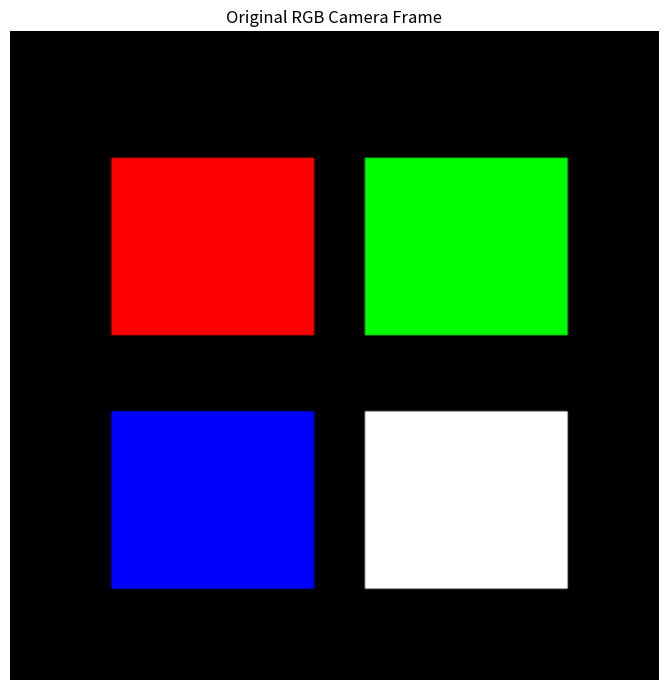
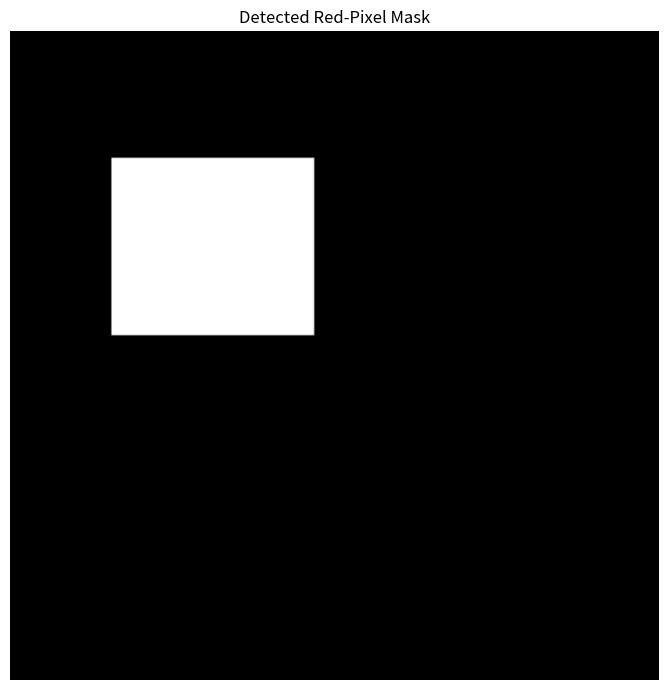
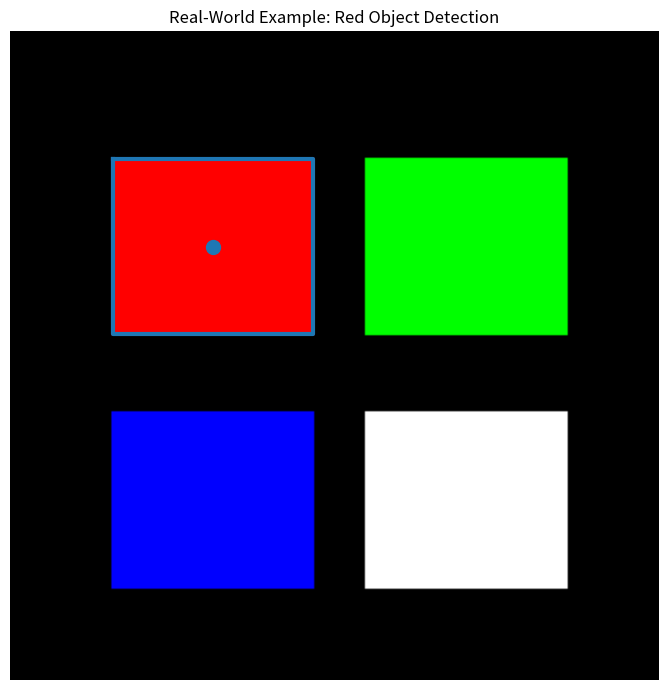
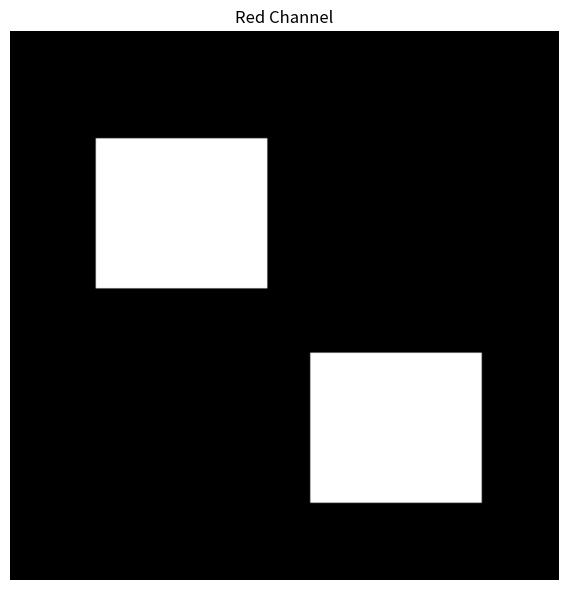
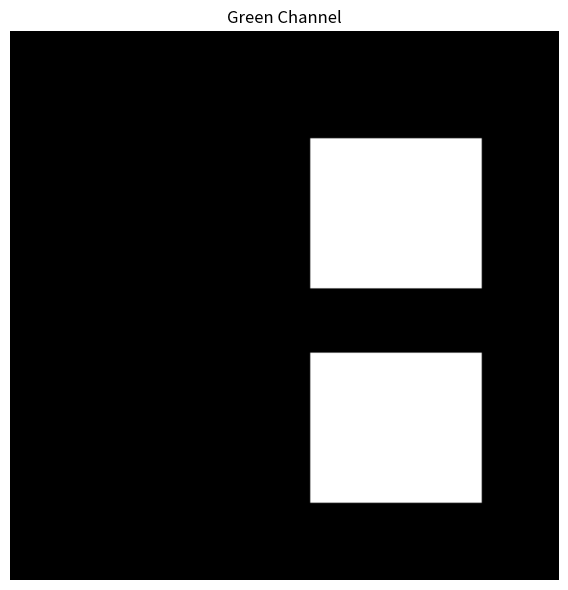
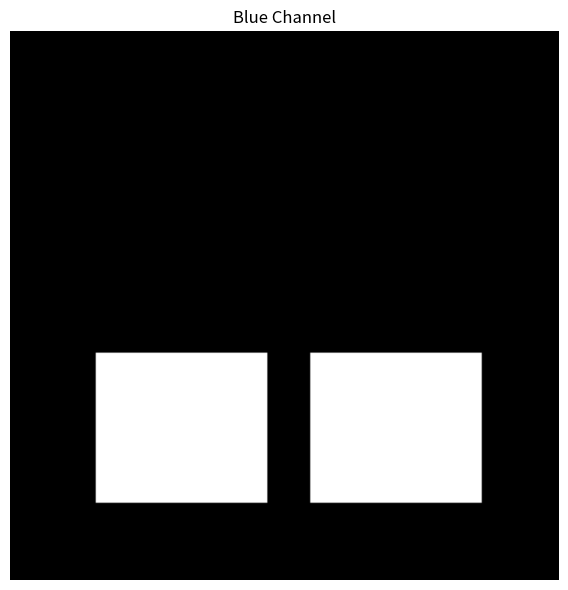

These charts were generated, in order, by the following Python code:
"""
======================================================================
COMPUTER VISION ADVANCED CRASH COURSE
LESSON 01 — IMAGES ARE NUMERICAL DATA
======================================================================

PURPOSE
-------

This is the first lesson of the Computer Vision Advanced Crash Course.

The purpose is to understand the most fundamental idea in computer
vision:

                    AN IMAGE IS DATA.

A human looks at an image and sees:

    "a red object"
    "a green object"
    "a blue object"

A computer does not see those concepts directly.

A computer receives numbers.

For an RGB image, those numbers can be represented as:

                    H × W × 3

where:

    H = image height
    W = image width
    3 = RGB color channels

This lesson intentionally contains:

    - NO pretrained model
    - NO neural network
    - NO pretrained weights
    - NO computer-vision model

We are starting from the raw numerical representation.

This is important because every advanced model we build later will
ultimately operate on numerical tensors.

The progression will eventually become:

    IMAGE
      ↓
    NUMERICAL TENSOR
      ↓
    MATHEMATICAL OPERATIONS
      ↓
    CNN
      ↓
    REPRESENTATION LEARNING
      ↓
    TRANSFORMER
      ↓
    VAE
      ↓
    DIFFUSION
      ↓
    LATENT DIFFUSION
      ↓
    CONDITIONING
      ↓
    YOUR OWN GENERATIVE MODEL


----------------------------------------------------------------------
WHAT YOU WILL LEARN
----------------------------------------------------------------------

1. What a pixel is.
2. What RGB channels are.
3. How an image is represented numerically.
4. What H × W × C means.
5. How to access individual pixels.
6. How to modify image regions numerically.
7. How image values are normalized.
8. How to calculate image statistics.
9. How to separate color channels.
10. How a simple real-world vision task can be performed directly
    from pixel values.


----------------------------------------------------------------------
REAL-WORLD PROBLEM
----------------------------------------------------------------------

Imagine a robot has an RGB camera.

The camera produces something like:

    640 × 480 × 3

The robot software receives numerical values.

Suppose we want the robot to detect a red object.

A very simple vision pipeline could be:

    CAMERA
       ↓
    RGB FRAME
       ↓
    PIXEL VALUES
       ↓
    RED-PIXEL DETECTION
       ↓
    RED OBJECT REGION
       ↓
    APPROXIMATE OBJECT LOCATION

This is obviously much simpler than a modern object detector.

But it is a REAL computer-vision operation.

Before using CNNs, YOLO, Vision Transformers, or diffusion models,
we need to understand this fundamental pipeline.


----------------------------------------------------------------------
MATHEMATICAL REPRESENTATION
----------------------------------------------------------------------

A grayscale image can be represented as:

    I ∈ R^(H × W)

An RGB image can be represented as:

    I ∈ R^(H × W × 3)

A single pixel is:

    I[y, x] = [R, G, B]

For uint8 RGB images:

    0   = minimum intensity
    255 = maximum intensity

Examples:

    [255,   0,   0] = red
    [  0, 255,   0] = green
    [  0,   0, 255] = blue
    [255, 255, 255] = white
    [  0,   0,   0] = black

Therefore an image is essentially a large collection of RGB
vectors arranged according to spatial coordinates.


----------------------------------------------------------------------
IMAGE COORDINATES
----------------------------------------------------------------------

We access an image using:

    image[y, x]

where:

    y = vertical coordinate
    x = horizontal coordinate

For an RGB image:

    image[y, x, channel]

with:

    channel = 0 -> Red
    channel = 1 -> Green
    channel = 2 -> Blue

This coordinate convention is extremely important.

Later, CNNs and other vision models operate on the same spatial
structure.


----------------------------------------------------------------------
NORMALIZATION
----------------------------------------------------------------------

Camera images commonly use:

    0 ... 255

Neural networks often work with floating-point values.

A simple normalization is:

    x_normalized = x / 255

Therefore:

    0   → 0.0
    128 → approximately 0.502
    255 → 1.0

Normalization does not change the underlying visual information.

It changes the numerical scale.

Later we will see why numerical scale becomes extremely important
for neural-network training.


----------------------------------------------------------------------
REAL-WORLD APPLICATION
----------------------------------------------------------------------

The same image representation appears in:

    • robot cameras
    • drone cameras
    • autonomous vehicles
    • industrial inspection
    • surveillance systems
    • medical imaging
    • mobile-phone cameras
    • object detection
    • image segmentation
    • image generation
    • diffusion models

For example:

    RGB camera
        ↓
    1920 × 1080 × 3
        ↓
    computer vision system

The camera does not send the computer the concept:

    "There is a red object."

It sends pixel values.

The vision algorithm must extract useful information from those
numbers.


----------------------------------------------------------------------
LESSON EXPERIMENT
----------------------------------------------------------------------

We will construct a synthetic camera frame.

The frame will contain:

    • black background
    • red object
    • green object
    • blue object
    • white object

Then we will pretend that our "robot vision system" needs to find
the red object.

We will:

    1. Create the image.
    2. Inspect the raw pixel values.
    3. Normalize the image.
    4. Extract RGB channels.
    5. Detect red pixels.
    6. Calculate the red-object bounding box.
    7. Calculate its center.
    8. Visualize the result.

This gives us our first complete computer-vision pipeline.


----------------------------------------------------------------------
EXPECTED REAL-WORLD RESULT
----------------------------------------------------------------------

The program should identify approximately:

    red object bounding box
    red object center
    number of red pixels

The visualization should show:

    original camera frame
             +
    detected red region
             +
    estimated center


======================================================================
"""

# ======================================================================
# IMPORTS
# ======================================================================

import numpy as np
import matplotlib.pyplot as plt


# ======================================================================
# CONFIGURATION
# ======================================================================

# We use a 256 × 256 RGB image.
#
# In a real system this could be:
#
#     640 × 480 × 3
#     1280 × 720 × 3
#     1920 × 1080 × 3
#
# We use a smaller image so that the numerical representation is easy
# to understand.

HEIGHT = 256
WIDTH = 256
CHANNELS = 3


# ======================================================================
# 1. CREATE A SYNTHETIC CAMERA FRAME
# ======================================================================

# Create an image filled with zeros.
#
# Shape:
#
#     (HEIGHT, WIDTH, CHANNELS)
#
# Since all values are zero, the initial image is completely black.

image = np.zeros(
    (HEIGHT, WIDTH, CHANNELS),
    dtype=np.uint8
)


# ======================================================================
# 2. CREATE A RED OBJECT
# ======================================================================

# Select a rectangular region:
#
#     y = 50 ... 119
#     x = 40 ... 119
#
# Then set the RED channel to 255.
#
# Pixel:
#
#     [255, 0, 0]
#
# represents pure red.

image[50:120, 40:120, 0] = 255


# ======================================================================
# 3. CREATE A GREEN OBJECT
# ======================================================================

# Pixel:
#
#     [0, 255, 0]
#
# represents pure green.

image[50:120, 140:220, 1] = 255


# ======================================================================
# 4. CREATE A BLUE OBJECT
# ======================================================================

# Pixel:
#
#     [0, 0, 255]
#
# represents pure blue.

image[150:220, 40:120, 2] = 255


# ======================================================================
# 5. CREATE A WHITE OBJECT
# ======================================================================

# White requires maximum intensity in all three channels:
#
#     [255, 255, 255]

image[150:220, 140:220, :] = 255


# ======================================================================
# 6. INSPECT IMAGE STRUCTURE
# ======================================================================

print("=" * 70)
print("IMAGE STRUCTURE")
print("=" * 70)

print(f"Shape:              {image.shape}")
print(f"Height:             {image.shape[0]}")
print(f"Width:              {image.shape[1]}")
print(f"Channels:           {image.shape[2]}")
print(f"Data type:          {image.dtype}")
print(f"Number of values:   {image.size}")
print(f"Minimum value:      {image.min()}")
print(f"Maximum value:      {image.max()}")


# ======================================================================
# 7. UNDERSTAND PIXELS
# ======================================================================

# Let's inspect representative pixels.
#
# Coordinates:
#
#     background → (10, 10)
#     red        → (80, 80)
#     green      → (80, 180)
#     blue       → (180, 80)
#     white      → (180, 180)

background_pixel = image[10, 10]
red_pixel = image[80, 80]
green_pixel = image[80, 180]
blue_pixel = image[180, 80]
white_pixel = image[180, 180]

print()
print("=" * 70)
print("PIXEL VALUES")
print("=" * 70)

print(f"Background: {background_pixel}")
print(f"Red:        {red_pixel}")
print(f"Green:      {green_pixel}")
print(f"Blue:       {blue_pixel}")
print(f"White:      {white_pixel}")


# ======================================================================
# 8. VERIFY THE PIXELS
# ======================================================================

# We do not simply assume that our image construction worked.
#
# We explicitly test it.
#
# This habit will become extremely important later when we implement:
#
#     neural networks
#     backpropagation
#     diffusion
#     sampling
#     optimization

assert np.array_equal(
    background_pixel,
    np.array([0, 0, 0], dtype=np.uint8)
)

assert np.array_equal(
    red_pixel,
    np.array([255, 0, 0], dtype=np.uint8)
)

assert np.array_equal(
    green_pixel,
    np.array([0, 255, 0], dtype=np.uint8)
)

assert np.array_equal(
    blue_pixel,
    np.array([0, 0, 255], dtype=np.uint8)
)

assert np.array_equal(
    white_pixel,
    np.array([255, 255, 255], dtype=np.uint8)
)

print()
print("Pixel verification: PASSED")


# ======================================================================
# 9. NORMALIZE THE IMAGE
# ======================================================================

# Convert from:
#
#     uint8
#     0 ... 255
#
# to:
#
#     float32
#     0.0 ... 1.0

normalized_image = image.astype(np.float32) / 255.0

print()
print("=" * 70)
print("NORMALIZED IMAGE")
print("=" * 70)

print(f"Data type:       {normalized_image.dtype}")
print(f"Minimum:         {normalized_image.min()}")
print(f"Maximum:         {normalized_image.max()}")
print(f"Red pixel:       {normalized_image[80, 80]}")


# ======================================================================
# 10. VERIFY NORMALIZATION
# ======================================================================

assert normalized_image.dtype == np.float32

assert normalized_image.min() >= 0.0

assert normalized_image.max() <= 1.0

assert np.allclose(
    normalized_image[80, 80],
    np.array([1.0, 0.0, 0.0])
)

print("Normalization verification: PASSED")


# ======================================================================
# 11. SEPARATE RGB CHANNELS
# ======================================================================

# An RGB image is actually three 2D numerical matrices.
#
#     Red channel
#     Green channel
#     Blue channel
#
# Each channel has shape:
#
#     HEIGHT × WIDTH
#
# This becomes extremely important when we study convolution.

red_channel = image[:, :, 0]
green_channel = image[:, :, 1]
blue_channel = image[:, :, 2]

print()
print("=" * 70)
print("CHANNEL SHAPES")
print("=" * 70)

print(f"Red channel:      {red_channel.shape}")
print(f"Green channel:    {green_channel.shape}")
print(f"Blue channel:     {blue_channel.shape}")


# ======================================================================
# 12. SIMPLE REAL-WORLD RED OBJECT DETECTION
# ======================================================================

"""
REAL-WORLD COMPUTER VISION TASK
-------------------------------

Imagine this is a frame from a robot camera.

The robot needs to identify a red object.

A simple classical vision strategy is:

    red_value is high
    green_value is low
    blue_value is low

For our synthetic image we can define:

    R > 200
    G < 50
    B < 50

This produces a binary mask:

    True  = red pixel
    False = not red pixel

This is a very simple form of image segmentation.

Modern systems can learn much more complicated segmentation rules,
but the fundamental idea is the same:

    IMAGE
      ↓
    PIXEL ANALYSIS
      ↓
    REGION OF INTEREST
"""

red_mask = (
    (image[:, :, 0] > 200)
    &
    (image[:, :, 1] < 50)
    &
    (image[:, :, 2] < 50)
)


# ======================================================================
# 13. COUNT DETECTED RED PIXELS
# ======================================================================

red_pixel_count = np.sum(red_mask)

print()
print("=" * 70)
print("RED OBJECT DETECTION")
print("=" * 70)

print(f"Detected red pixels: {red_pixel_count}")


# ======================================================================
# 14. FIND RED OBJECT COORDINATES
# ======================================================================

# np.where returns the coordinates where the mask is True.

red_y, red_x = np.where(red_mask)

print(f"Minimum X: {red_x.min()}")
print(f"Maximum X: {red_x.max()}")
print(f"Minimum Y: {red_y.min()}")
print(f"Maximum Y: {red_y.max()}")


# ======================================================================
# 15. CALCULATE BOUNDING BOX
# ======================================================================

# A bounding box is a common computer-vision representation.
#
# We calculate:
#
#     x_min
#     y_min
#     x_max
#     y_max

x_min = int(red_x.min())
x_max = int(red_x.max())

y_min = int(red_y.min())
y_max = int(red_y.max())

print()
print(f"Bounding box:")
print(f"    x_min = {x_min}")
print(f"    y_min = {y_min}")
print(f"    x_max = {x_max}")
print(f"    y_max = {y_max}")


# ======================================================================
# 16. CALCULATE OBJECT CENTER
# ======================================================================

# The center of the detected region is approximately:
#
#     center_x = (x_min + x_max) / 2
#     center_y = (y_min + y_max) / 2

center_x = (x_min + x_max) / 2.0
center_y = (y_min + y_max) / 2.0

print()
print(f"Detected object center:")
print(f"    X = {center_x:.2f}")
print(f"    Y = {center_y:.2f}")


# ======================================================================
# 17. VERIFY THE REAL-WORLD DETECTION
# ======================================================================

# We know approximately where we placed the red object.
#
# The rectangle was:
#
#     x = 40 ... 119
#     y = 50 ... 119
#
# Therefore the detected bounding box should correspond to that region.

assert x_min == 40
assert x_max == 119
assert y_min == 50
assert y_max == 119

expected_pixel_count = 80 * 70

assert red_pixel_count == expected_pixel_count

assert np.isclose(
    center_x,
    (40 + 119) / 2.0
)

assert np.isclose(
    center_y,
    (50 + 119) / 2.0
)

print()
print("Real-world red-object detection: PASSED")


# ======================================================================
# 18. VISUALIZE THE ORIGINAL IMAGE
# ======================================================================

plt.figure(figsize=(7, 7))

plt.imshow(image)

plt.title(
    "Original RGB Camera Frame"
)

plt.axis("off")

plt.tight_layout()

plt.show()


# ======================================================================
# 19. VISUALIZE THE RED MASK
# ======================================================================

plt.figure(figsize=(7, 7))

plt.imshow(
    red_mask,
    cmap="gray"
)

plt.title(
    "Detected Red-Pixel Mask"
)

plt.axis("off")

plt.tight_layout()

plt.show()


# ======================================================================
# 20. VISUALIZE THE DETECTED OBJECT
# ======================================================================

plt.figure(figsize=(7, 7))

plt.imshow(image)

# Draw the bounding box.
#
# We use matplotlib plotting primitives instead of OpenCV because
# the purpose of this lesson is to understand the underlying data.

plt.plot(
    [
        x_min,
        x_max,
        x_max,
        x_min,
        x_min
    ],
    [
        y_min,
        y_min,
        y_max,
        y_max,
        y_min
    ],
    linewidth=3
)

# Draw the estimated center.

plt.scatter(
    center_x,
    center_y,
    s=100
)

plt.title(
    "Real-World Example: Red Object Detection"
)

plt.axis("off")

plt.tight_layout()

plt.show()


# ======================================================================
# 21. DISPLAY THE THREE COLOR CHANNELS
# ======================================================================

# Seeing the individual channels is important.
#
# The original RGB image can be decomposed into:
#
#     R(x, y)
#     G(x, y)
#     B(x, y)
#
# These are simply three separate numerical images.

plt.figure(figsize=(6, 6))

plt.imshow(
    red_channel,
    cmap="gray",
    vmin=0,
    vmax=255
)

plt.title("Red Channel")

plt.axis("off")

plt.tight_layout()

plt.show()


plt.figure(figsize=(6, 6))

plt.imshow(
    green_channel,
    cmap="gray",
    vmin=0,
    vmax=255
)

plt.title("Green Channel")

plt.axis("off")

plt.tight_layout()

plt.show()


plt.figure(figsize=(6, 6))

plt.imshow(
    blue_channel,
    cmap="gray",
    vmin=0,
    vmax=255
)

plt.title("Blue Channel")

plt.axis("off")

plt.tight_layout()

plt.show()


# ======================================================================
# 22. IMAGE STATISTICS
# ======================================================================

# Calculate basic statistics.
#
# These will become useful later when monitoring neural-network
# activations, gradients, latent representations, and diffusion
# variables.

print()
print("=" * 70)
print("IMAGE STATISTICS")
print("=" * 70)

print(
    f"Global mean:       "
    f"{normalized_image.mean():.6f}"
)

print(
    f"Global std:        "
    f"{normalized_image.std():.6f}"
)

print(
    f"Global minimum:    "
    f"{normalized_image.min():.6f}"
)

print(
    f"Global maximum:    "
    f"{normalized_image.max():.6f}"
)


# ======================================================================
# 23. FINAL STRUCTURAL TESTS
# ======================================================================

# Verify the complete image representation.

assert image.ndim == 3

assert image.shape == (
    HEIGHT,
    WIDTH,
    CHANNELS
)

assert CHANNELS == 3

assert image.dtype == np.uint8

assert normalized_image.shape == image.shape

assert normalized_image.dtype == np.float32

assert normalized_image.min() >= 0.0

assert normalized_image.max() <= 1.0

print()
print("=" * 70)
print("FINAL TESTS")
print("=" * 70)

print("3D image representation:     PASSED")
print("H × W × 3 shape:             PASSED")
print("RGB channel extraction:       PASSED")
print("Pixel inspection:             PASSED")
print("Normalization:                PASSED")
print("Red segmentation:             PASSED")
print("Bounding box calculation:     PASSED")
print("Object center calculation:    PASSED")


# ======================================================================
# 24. LESSON RESULT
# ======================================================================

"""
======================================================================
LESSON RESULT
======================================================================

We have completed the first computer-vision pipeline.

We started with nothing except numerical arrays.

We constructed:

                    RGB IMAGE
                        ↓
                 PIXEL VALUES
                        ↓
                RGB CHANNELS
                        ↓
                 NORMALIZATION
                        ↓
                PIXEL ANALYSIS
                        ↓
                RED SEGMENTATION
                        ↓
                 BOUNDING BOX
                        ↓
                 OBJECT CENTER


THE IMPORTANT CONCEPT
---------------------

A computer does not fundamentally receive:

                    "a red object"

It receives:

                    numbers.

Our first vision algorithm therefore directly operated on those
numbers.

This is the foundation of every later computer-vision model.


REAL-WORLD RESULT
-----------------

We simulated a basic robot-camera task:

                    Camera
                       ↓
                   RGB frame
                       ↓
                 pixel analysis
                       ↓
                red object mask
                       ↓
                object bounding box
                       ↓
                 object center


In a real robot, the input would come from a physical camera rather
than our synthetic image.

The downstream system could then use the detected position for tasks
such as:

    • object tracking
    • robotic grasping
    • sorting
    • inspection
    • navigation
    • visual servoing

For example:

                    Camera
                       ↓
                detect red object
                       ↓
              estimate image center
                       ↓
               robot controller
                       ↓
                 move toward object


LIMITATION OF THIS METHOD
-------------------------

Our algorithm only understands a very simple rule:

    "red pixels = object"

It does NOT understand:

    object shape
    object identity
    lighting variation
    shadows
    texture
    occlusion
    perspective
    background complexity

This is exactly why we eventually need learned computer-vision
models.

A CNN can learn useful visual features rather than relying only on
hand-written rules.


WHAT WE HAVE ACTUALLY LEARNED
-----------------------------

We now understand:

    • pixel
    • RGB
    • image tensor
    • channel
    • H × W × C
    • normalization
    • binary mask
    • bounding box
    • object center
    • basic image statistics


CONNECTION TO THE NEXT LESSON
-----------------------------

In this lesson we manipulated individual pixels.

That is useful, but modern vision systems require millions of
numerical operations.

The next question is:

    How do we mathematically manipulate large collections
    of numbers efficiently?

That leads directly to:

                    VECTORS
                       ↓
                    MATRICES
                       ↓
                    TENSORS
                       ↓
             MATRIX MULTIPLICATION
                       ↓
                 NEURAL NETWORKS


NEXT LESSON
-----------

LESSON 02 — TENSORS, VECTORS, AND MATRIX OPERATIONS

We will build the mathematical machinery that eventually becomes:

    Linear Layer
        ↓
    Neural Network
        ↓
    CNN
        ↓
    Attention
        ↓
    Diffusion Model


======================================================================
LESSON 01 COMPLETE
======================================================================
"""

print()
print("=" * 70)
print("COMPUTER VISION ADVANCED CRASH COURSE")
print("LESSON 01 COMPLETE")
print("=" * 70)
print()
print("PURPOSE:       UNDERSTAND IMAGES AS NUMERICAL DATA")
print("REAL RESULT:   DETECTED A RED OBJECT FROM PIXEL VALUES")
print("NEXT LESSON:   TENSORS, VECTORS, AND MATRIX OPERATIONS")
print()
